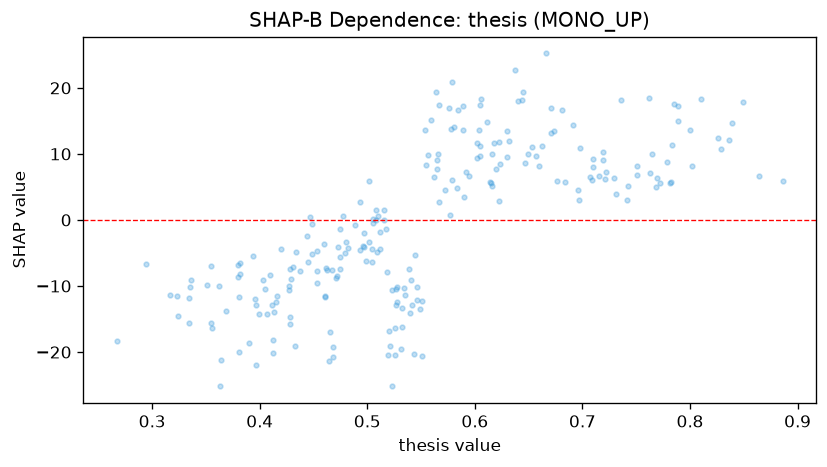

Source data for this figure (header and first rows):
feature_value, shap_value
0.657, 9.691
0.496, -3.982
0.445, -6.401
0.505, -0.4909
0.671, 13.13
0.572, 4.468
0.564, 19.31
0.684, 5.774
0.622, 2.916
0.447, 0.4824
0.532, -13.35
0.526, -20.47
0.864, 6.703
0.647, 8.664
0.403, -9.071
0.467, -7.565
0.502, -3.305
0.462, -7.229
0.583, 4.818
0.444, -2.411
0.433, -19.02
0.595, 6.599
0.427, -10.02
0.518, -7.839
0.649, 10.01
0.334, -11.89
0.317, -11.3
0.335, -10.15
0.826, 12.48
0.731, 4.001
0.546, -10.2
0.722, 7.316
0.539, -7.36
0.729, 6.379
0.356, -16.41
0.592, 7.217
0.618, 11.71
0.531, -19.51
0.779, 8.794
0.555, 8.355
0.721, 6.212
0.54, -14.1
0.407, -14.23
0.461, -11.59
0.355, -6.957
0.324, -14.55
0.453, -7.739
0.472, -8.426
0.497, -4.135
0.566, 9.979
0.562, 6.56
0.829, 10.69
0.38, -8.601
0.397, -12.88
0.294, -6.617
0.38, -6.881
0.542, -12.89
0.676, 5.971
0.674, 13.44
0.719, 10.36
... 173 more rows
